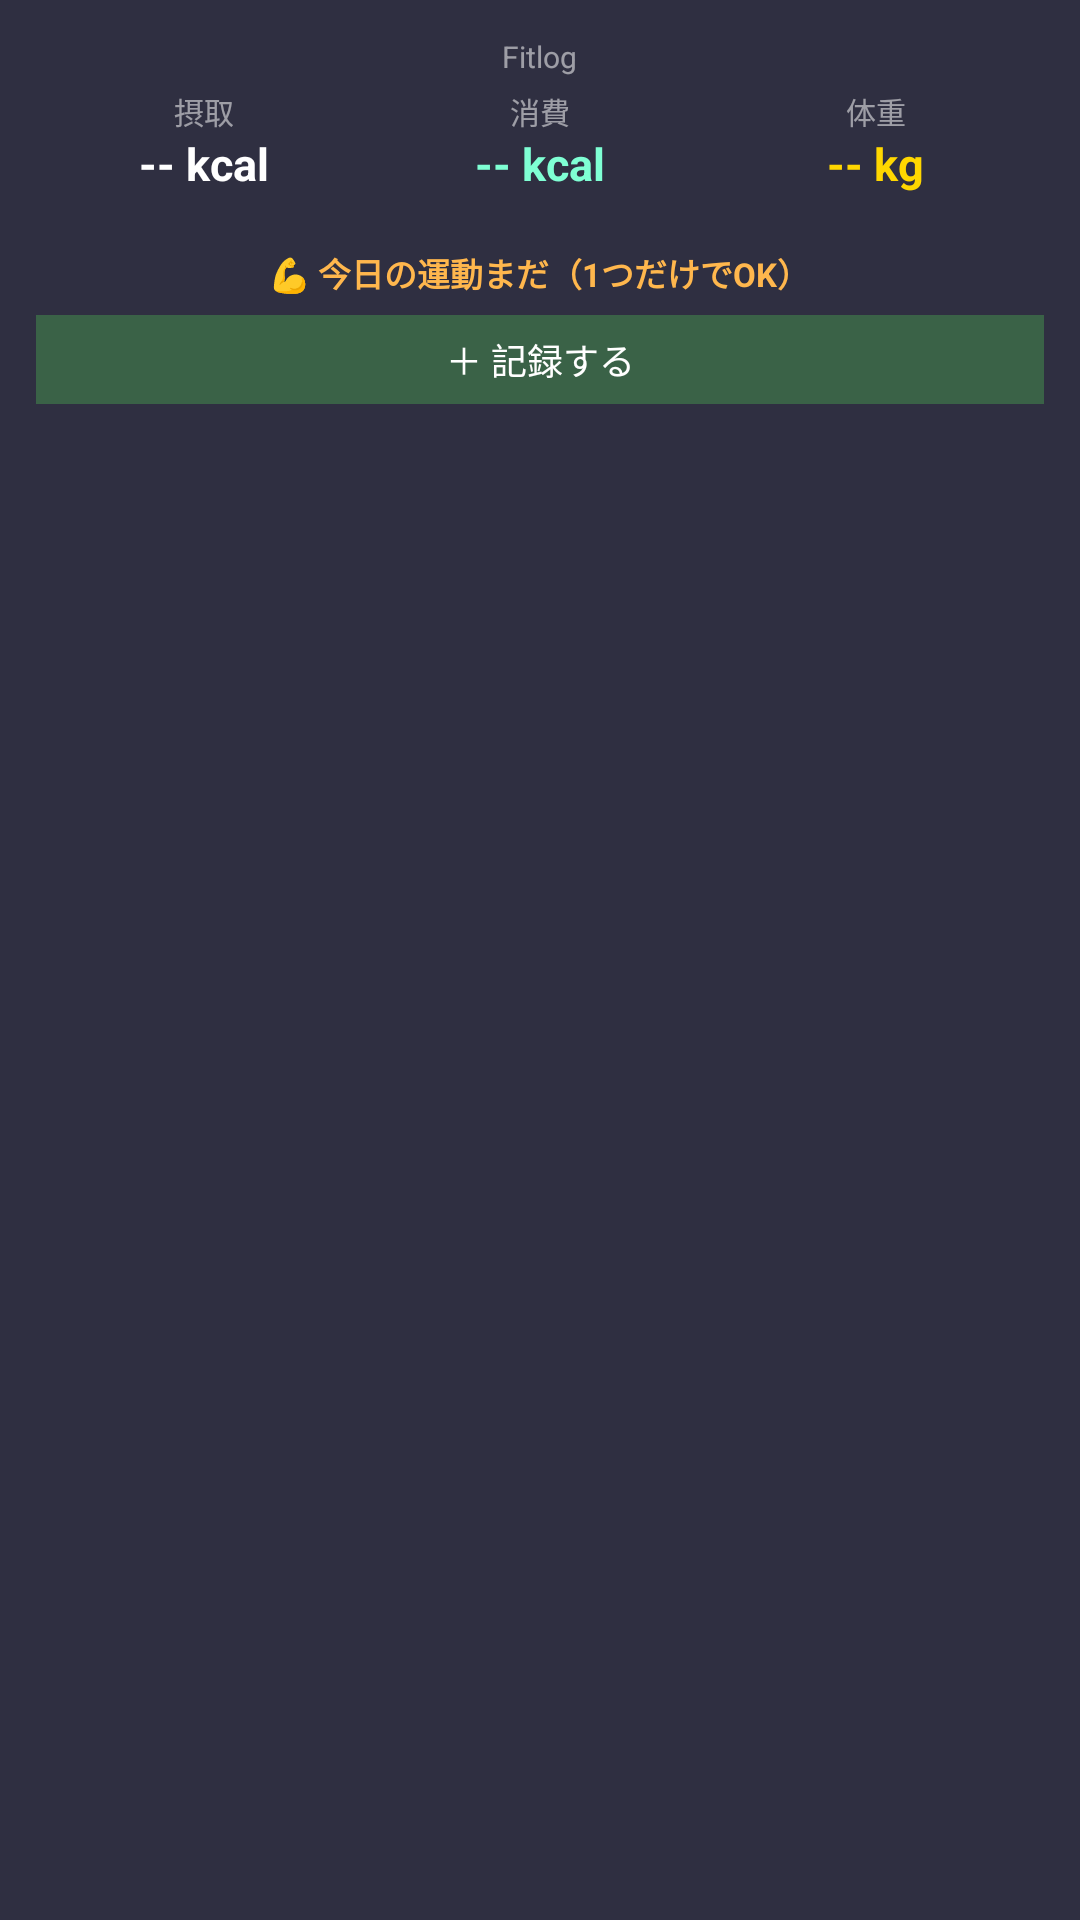

Here is an Android app screen rendered from its layout file. Give the layout XML and the strings, colors and styles it references.
<!-- AndroidManifest.xml: application theme AppTheme -->
<!-- res/layout/widget_fitlog.xml -->
<?xml version="1.0" encoding="utf-8"?>
<LinearLayout
    xmlns:android="http://schemas.android.com/apk/res/android"
    android:id="@+id/widget_root"
    android:layout_width="match_parent"
    android:layout_height="match_parent"
    android:orientation="vertical"
    android:background="#E61A1A2E"
    android:padding="12dp"
    android:gravity="center_horizontal">

    <TextView
        android:layout_width="wrap_content"
        android:layout_height="wrap_content"
        android:text="Fitlog"
        android:textSize="10sp"
        android:textColor="#88FFFFFF"
        android:layout_marginBottom="4dp" />

    
    <LinearLayout
        android:layout_width="match_parent"
        android:layout_height="wrap_content"
        android:orientation="horizontal"
        android:gravity="center">

        <LinearLayout
            android:layout_width="0dp"
            android:layout_height="wrap_content"
            android:layout_weight="1"
            android:orientation="vertical"
            android:gravity="center">

            <TextView
                android:layout_width="wrap_content"
                android:layout_height="wrap_content"
                android:text="摂取"
                android:textSize="10sp"
                android:textColor="#88FFFFFF" />

            <TextView
                android:id="@+id/widget_intake"
                android:layout_width="wrap_content"
                android:layout_height="wrap_content"
                android:text="-- kcal"
                android:textSize="15sp"
                android:textStyle="bold"
                android:textColor="#FFFFFF" />
        </LinearLayout>

        <LinearLayout
            android:layout_width="0dp"
            android:layout_height="wrap_content"
            android:layout_weight="1"
            android:orientation="vertical"
            android:gravity="center">

            <TextView
                android:layout_width="wrap_content"
                android:layout_height="wrap_content"
                android:text="消費"
                android:textSize="10sp"
                android:textColor="#88FFFFFF" />

            <TextView
                android:id="@+id/widget_burned"
                android:layout_width="wrap_content"
                android:layout_height="wrap_content"
                android:text="-- kcal"
                android:textSize="15sp"
                android:textStyle="bold"
                android:textColor="#7FFFD4" />
        </LinearLayout>

        <LinearLayout
            android:layout_width="0dp"
            android:layout_height="wrap_content"
            android:layout_weight="1"
            android:orientation="vertical"
            android:gravity="center">

            <TextView
                android:layout_width="wrap_content"
                android:layout_height="wrap_content"
                android:text="体重"
                android:textSize="10sp"
                android:textColor="#88FFFFFF" />

            <TextView
                android:id="@+id/widget_weight"
                android:layout_width="wrap_content"
                android:layout_height="wrap_content"
                android:text="-- kg"
                android:textSize="15sp"
                android:textStyle="bold"
                android:textColor="#FFD700" />
        </LinearLayout>
    </LinearLayout>

    <TextView
        android:id="@+id/widget_date"
        android:layout_width="wrap_content"
        android:layout_height="wrap_content"
        android:text=""
        android:textSize="9sp"
        android:textColor="#55FFFFFF"
        android:layout_marginTop="3dp" />

    <TextView
        android:id="@+id/widget_exercise"
        android:layout_width="wrap_content"
        android:layout_height="wrap_content"
        android:text="💪 今日の運動まだ（1つだけでOK）"
        android:textSize="11sp"
        android:textStyle="bold"
        android:textColor="#FFB74D"
        android:maxLines="1"
        android:ellipsize="end"
        android:layout_marginTop="3dp" />

    <TextView
        android:id="@+id/widget_log_button"
        android:layout_width="match_parent"
        android:layout_height="wrap_content"
        android:text="＋ 記録する"
        android:textSize="12sp"
        android:textColor="#FFFFFF"
        android:gravity="center"
        android:padding="6dp"
        android:layout_marginTop="6dp"
        android:background="#664CAF50" />

</LinearLayout>
<!-- resources referenced by this layout -->
<resources>
  <style name="AppTheme" parent="Theme.AppCompat.Light.DarkActionBar">
          
          <item name="colorPrimary">@color/colorPrimary</item>
          <item name="colorPrimaryDark">@color/colorPrimaryDark</item>
          <item name="colorAccent">@color/colorAccent</item>
      </style>
  <!-- not gathered from this repository: default colours our renderer supplied (Android Studio template values) -->
  <color name="colorPrimary">#FF6200EE</color>
  <color name="colorPrimaryDark">#FF3700B3</color>
  <color name="colorAccent">#FF03DAC5</color>
</resources>
